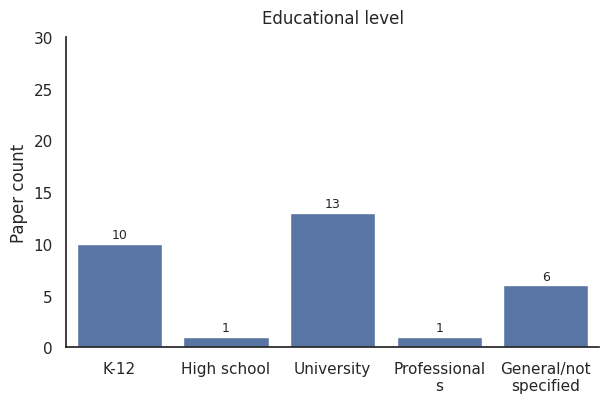
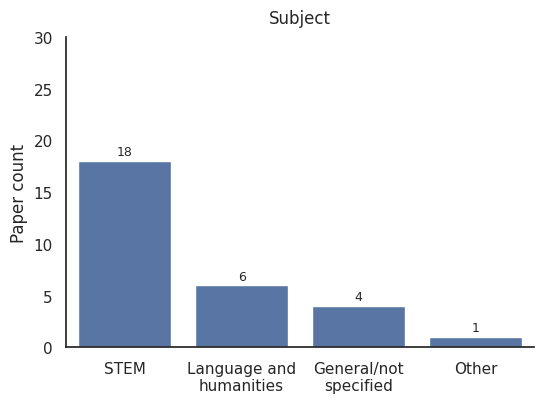
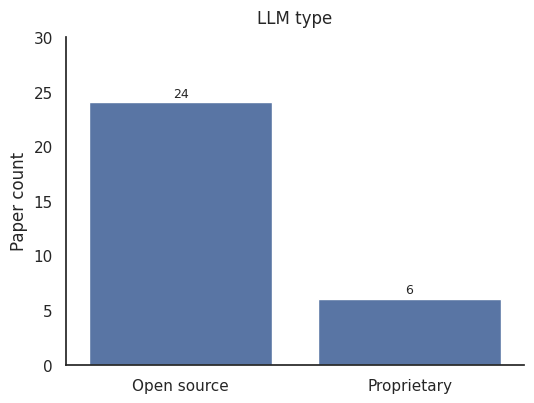
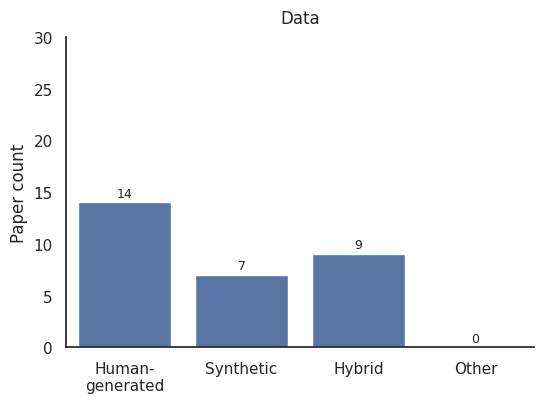
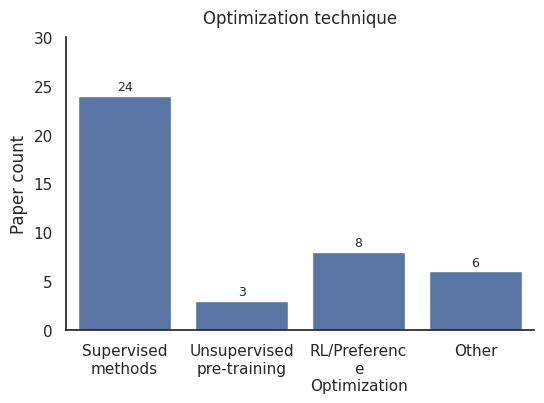
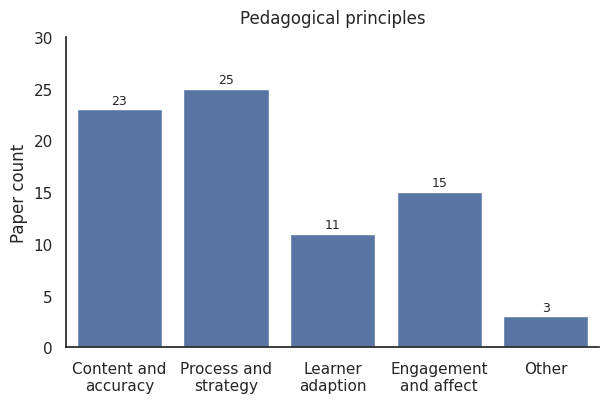
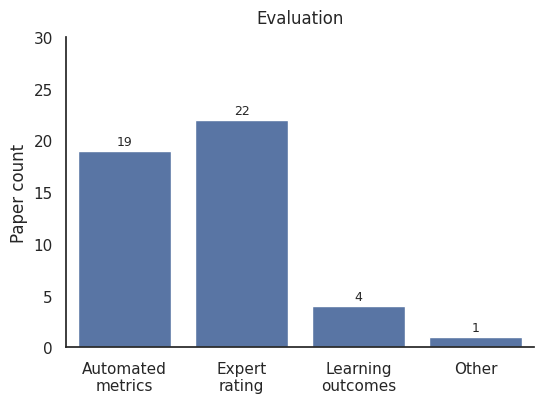

The script that saved these images, in order:
# pip install pandas seaborn matplotlib
import pandas as pd
import seaborn as sns
import matplotlib.pyplot as plt
import matplotlib as mpl
import textwrap
from pathlib import Path

data_blocks = {
    "Educational level": {
        "labels": ["K-12", "High school", "University", "Professionals", "General/not specified"],
        "counts": [10, 1, 13, 1, 6],
    },
    "Subject": {
        # 4 buckets visible in the % row (62.1, 20.7, 13.8, 3.4) -> counts 18, 6, 4, 1
        "labels": ["STEM", "Language and humanities", "General/not specified", "Other"],
        "counts": [18, 6, 4, 1],
    },
    "LLM type": {
        "labels": ["Open source", "Proprietary"],
        "counts": [24, 6],
    },
    "Data": {
        "labels": ["Human-generated", "Synthetic", "Hybrid", "Other"],
        "counts": [14, 7, 9, 0],
    },
    "Optimization technique": {
        "labels": ["Supervised methods", "Unsupervised pre-training", "RL/Preference Optimization", "Other"],
        "counts": [24, 3, 8, 6],
    },
    "Pedagogical principles": {
        "labels": ["Content and accuracy", "Process and strategy", "Learner adaption", "Engagement and affect", "Other"],
        "counts": [23, 25, 11, 15, 3],
    },
    "Evaluation": {
        "labels": ["Automated metrics", "Expert rating", "Learning outcomes", "Other"],
        "counts": [19, 22, 4, 1],
    },
}

# Global styling
mpl.rcParams["font.family"] = "serif"
mpl.rcParams["font.serif"] = ["Times New Roman", "Times", "DejaVu Serif", "Georgia"]
mpl.rcParams["axes.grid"] = False
sns.set_theme(style="white")  # clean background, no grid

SAVE_DIR = Path("figs_from_table")
SAVE_DIR.mkdir(exist_ok=True)

YMAX = 30  # fixed y-axis as requested

def wrap_xticks(ax, width=12):
    labels = [textwrap.fill(t.get_text(), width=width) for t in ax.get_xticklabels()]
    ax.set_xticklabels(labels, rotation=0, ha="center")

def annotate_counts(ax):
    for p in ax.patches:
        h = p.get_height()
        ax.annotate(
            f"{int(h)}",
            (p.get_x() + p.get_width()/2, h),
            ha="center", va="bottom",
            fontsize=9, xytext=(0, 2), textcoords="offset points"
        )

for title, block in data_blocks.items():
    df = pd.DataFrame({"label": block["labels"], "count": block["counts"]})

    # width scales with number of bars; height kept moderate for journal figs
    fig_w = max(5.5, min(14, 0.65 * len(df) + 3))
    fig_h = 4.2

    fig, ax = plt.subplots(figsize=(fig_w, fig_h))
    sns.barplot(data=df, x="label", y="count", ax=ax)

    ax.set_title(title, pad=10)
    ax.set_xlabel("")
    ax.set_ylabel("Paper count")
    ax.set_ylim(0, YMAX)
    sns.despine(ax=ax)
    wrap_xticks(ax, width=12)     # keeps labels horizontal
    annotate_counts(ax)           # numbers on bars

    plt.tight_layout()
    fig.savefig(SAVE_DIR / f"{title.replace(' ', '_').lower()}_bars.png", dpi=300)
    plt.close(fig)

print(f"Saved {len(data_blocks)} PNGs to: {SAVE_DIR.resolve()}")
plt.show()
